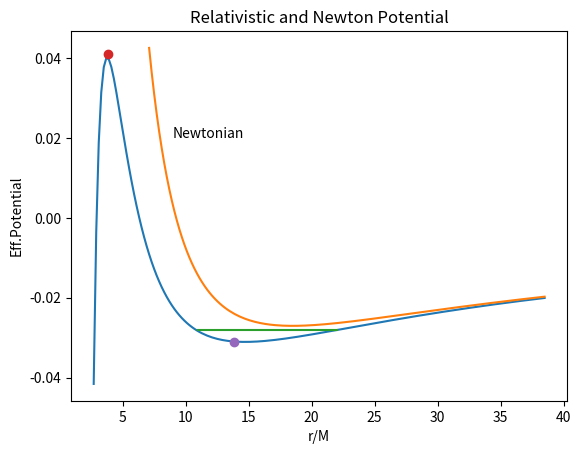

The script that saved this image:
""" From "COMPUTER PROBLEMS in PHYSICS"
[redacted]
[redacted]
    Please respect copyright & acknowledge our work."""

# RelvPot.py: Relativistic potential plotting

import matplotlib.pyplot as plt
import numpy as np

dx = 0.1
yy = np.zeros((210))
xx = np.zeros((210))
yy1 = np.zeros((210))
i = 0
ell = 4.3
G = 1.0
for x in np.arange(2.7, 40, 0.2):
    Vef = -G / x + ell**2 / (2. * x**2) - G * ell**2 / x**3
    xx[i] = x
    yy[i] = Vef
    yy1[i] = -1 / x + ell**2 / (2. * x**2)
    i += 1
f1 = plt.figure()
plt.axes()
plt.plot(xx[:180], yy[:180])
plt.plot(xx[22:180], yy1[22:180])
plt.xlabel("r/M")
plt.ylabel("Eff.Potential")
plt.title("Relativistic and Newton Potential")
plt.text(9, 0.02, "Newtonian")
plt.plot([11, 22], [-0.028, -0.028])
plt.plot(3.8, 0.041, marker="o")
plt.plot(13.8, -0.031, marker="o")
plt.show()
